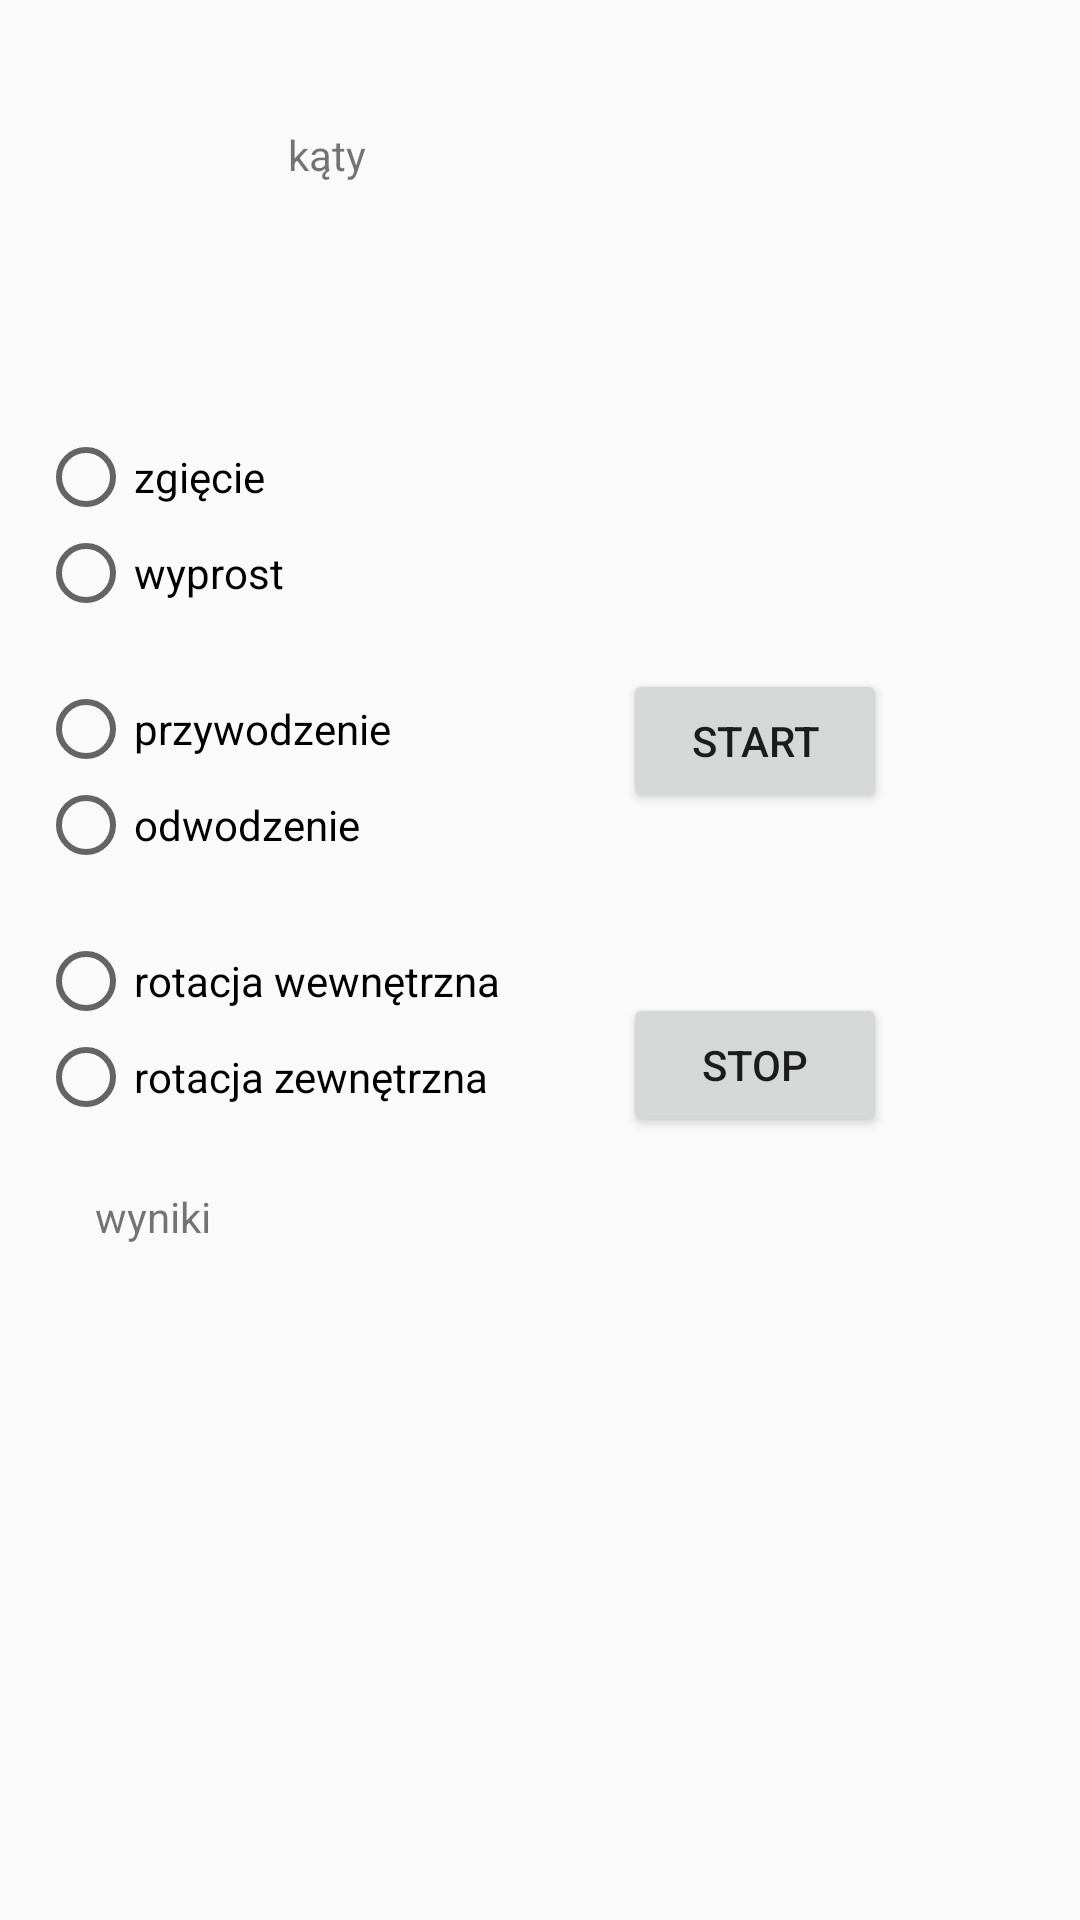

This screen was rendered from an Android layout file. Write that file and the resources it references.
<!-- AndroidManifest.xml: application theme AppTheme -->
<!-- res/layout/hip.xml -->
<?xml version="1.0" encoding="utf-8"?>
<androidx.constraintlayout.widget.ConstraintLayout xmlns:android="http://schemas.android.com/apk/res/android"
    xmlns:app="http://schemas.android.com/apk/res-auto"
    xmlns:tools="http://schemas.android.com/tools"
    android:layout_width="match_parent"
    android:layout_height="match_parent"
    android:rotation="0"
    android:rotationX="0"
    android:textAlignment="center">


    <Button
        android:id="@+id/start"
        android:layout_width="wrap_content"
        android:layout_height="wrap_content"
        android:layout_marginEnd="88dp"
        android:layout_marginBottom="60dp"
        android:onClick="onClickStart"
        android:text="Start"
        app:layout_constraintBottom_toTopOf="@+id/stop"
        app:layout_constraintEnd_toEndOf="parent"
        app:layout_constraintStart_toEndOf="@+id/radioGroup" />

    <Button
        android:id="@+id/stop"
        android:layout_width="wrap_content"
        android:layout_height="wrap_content"
        android:layout_marginTop="248dp"
        android:onClick="onClickStop"
        android:text="Stop"
        app:layout_constraintEnd_toEndOf="@+id/start"
        app:layout_constraintStart_toEndOf="@+id/radioGroup"
        app:layout_constraintTop_toBottomOf="@+id/textViewCurrentAngle" />

    <TextView
        android:id="@+id/textViewSumUp"
        android:layout_width="303dp"
        android:layout_height="149dp"

        android:layout_marginStart="25dp"
        android:layout_marginEnd="32dp"
        android:layout_marginBottom="95dp"
        android:text="wyniki"
        app:layout_constraintBottom_toBottomOf="parent"
        app:layout_constraintEnd_toEndOf="parent"
        app:layout_constraintHorizontal_bias="0.47"
        app:layout_constraintStart_toStartOf="@+id/radioGroup"
        app:layout_constraintTop_toBottomOf="@+id/radioGroup"
        app:layout_constraintVertical_bias="1.0" />

    <RadioGroup
        android:id="@+id/radioGroup"
        android:layout_width="195dp"
        android:layout_height="330dp"
        android:layout_marginStart="36dp"
        android:layout_marginTop="60dp"
        android:orientation="vertical"
        app:layout_constraintEnd_toStartOf="@+id/start"
        app:layout_constraintStart_toStartOf="parent"
        app:layout_constraintTop_toBottomOf="@+id/textViewCurrentAngle">

        <RadioButton
            android:id="@+id/RadioButtonFlexHip"
            android:layout_width="wrap_content"
            android:layout_height="wrap_content"
            android:onClick="onRadioButtonClicked"
            android:text="zgięcie"
            app:layout_constraintBottom_toTopOf="@+id/RadioButtonAdduction"
            app:layout_constraintStart_toStartOf="@+id/RadioButtonAdduction" />

        <RadioButton
            android:id="@+id/RadioButtonExtendHip"
            android:layout_width="wrap_content"
            android:layout_height="wrap_content"

            android:onClick="onRadioButtonClicked"
            android:text="wyprost"
            app:layout_constraintBottom_toTopOf="@+id/RadioButtonFlexHip"
            app:layout_constraintStart_toStartOf="@+id/RadioButtonFlexHip" />

        <RadioButton
            android:id="@+id/RadioButtonAdduction"
            android:layout_width="wrap_content"
            android:layout_height="wrap_content"
            android:layout_marginTop="20dp"
            android:onClick="onRadioButtonClicked"
            android:text="przywodzenie"
            app:layout_constraintStart_toEndOf="@+id/RadioButtonExternalRotation"
            app:layout_constraintTop_toBottomOf="@+id/RadioButtonExternalRotation" />

        <RadioButton
            android:id="@+id/RadioButtonAbduction"
            android:layout_width="wrap_content"
            android:layout_height="wrap_content"
            android:onClick="onRadioButtonClicked"
            android:text="odwodzenie"
            app:layout_constraintStart_toStartOf="parent"
            app:layout_constraintTop_toBottomOf="@+id/RadioButtonExternalRotation" />

        <RadioButton
            android:id="@+id/RadioButtonInternalRotation"
            android:layout_width="wrap_content"
            android:layout_height="wrap_content"
            android:layout_marginTop="20dp"
            android:onClick="onRadioButtonClicked"
            android:text="rotacja wewnętrzna"
            app:layout_constraintStart_toStartOf="parent"
            app:layout_constraintTop_toTopOf="parent" />

        <RadioButton
            android:id="@+id/RadioButtonExternalRotation"
            android:layout_width="wrap_content"
            android:layout_height="wrap_content"
            android:onClick="onRadioButtonClicked"
            android:text="rotacja zewnętrzna"
            app:layout_constraintStart_toStartOf="@+id/RadioButtonInternalRotation"
            app:layout_constraintTop_toBottomOf="@+id/RadioButtonInternalRotation" />
    </RadioGroup>

    <TextView
        android:id="@+id/textViewCurrentAngle"
        android:layout_width="259dp"
        android:layout_height="41dp"
        android:layout_marginStart="96dp"
        android:layout_marginTop="42dp"
        android:layout_marginBottom="59dp"
        android:text="kąty"
        app:layout_constraintBottom_toTopOf="@+id/radioGroup"
        app:layout_constraintStart_toStartOf="parent"
        app:layout_constraintTop_toTopOf="parent" />


</androidx.constraintlayout.widget.ConstraintLayout>
<!-- resources referenced by this layout -->
<resources>
  <style name="AppTheme" parent="Theme.AppCompat.Light.NoActionBar">
          
  
  
          <item name="colorAccent">@color/colorAccent</item>
      </style>
  <color name="colorAccent">#03DAC5</color>
</resources>
